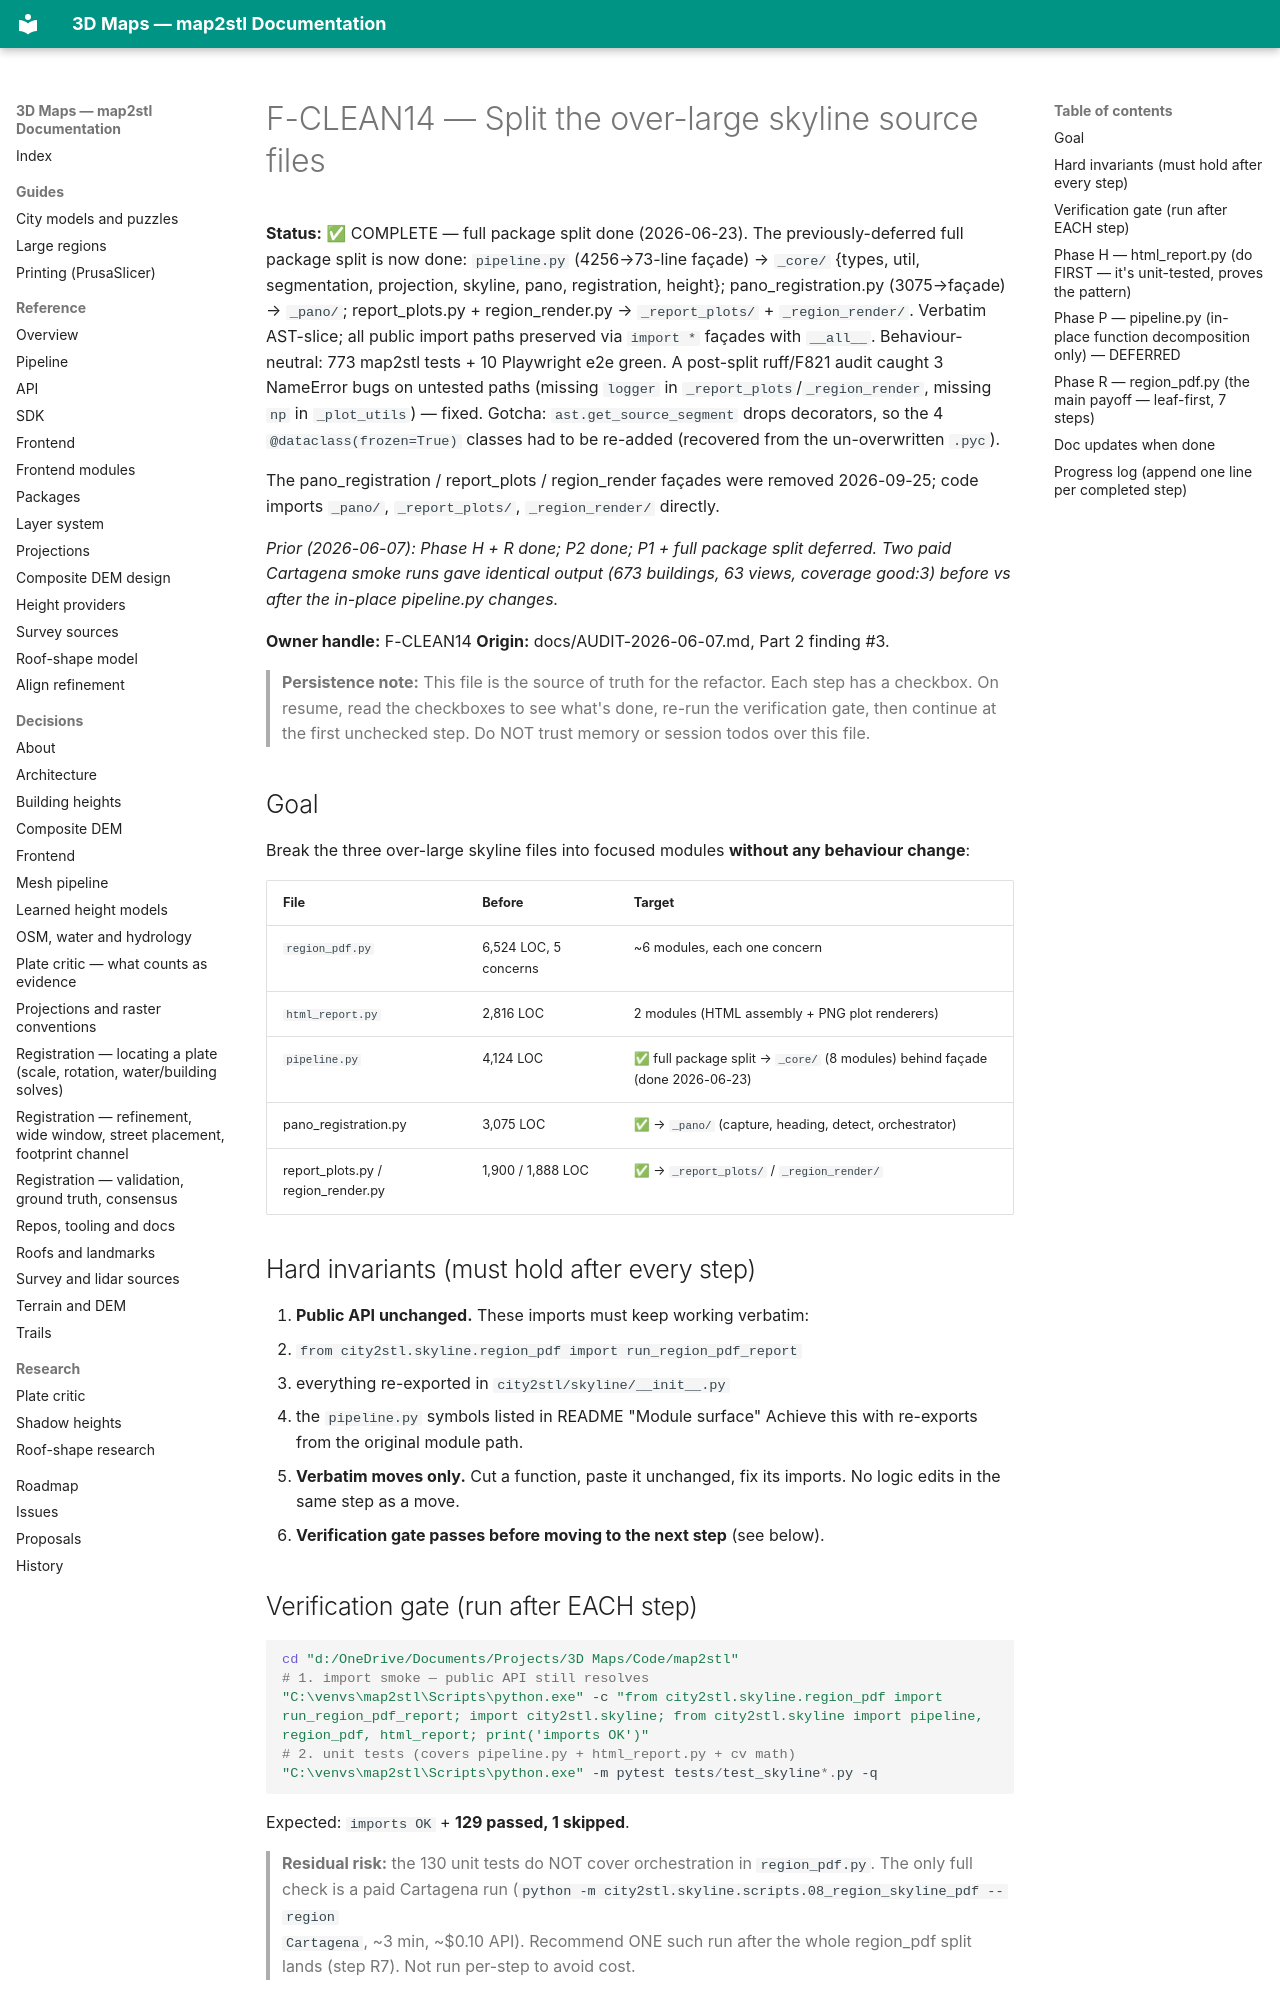

repository: EdgarCardenasDeLaHoz/map2stl · page: plans/done/F-CLEAN14-skyline-file-split/index.html · generator: mkdocs

# F-CLEAN14 — Split the over-large skyline source files

**Status:** ✅ COMPLETE — full package split done (2026-06-23). The previously-deferred
full package split is now done: `pipeline.py` (4256→73-line façade) → `_core/`
{types, util, segmentation, projection, skyline, pano, registration, height};
pano_registration.py (3075→façade) → `_pano/`; report_plots.py + region_render.py
→ `_report_plots/` + `_region_render/`. Verbatim AST-slice; all public import paths
preserved via `import *` façades with `__all__`. Behaviour-neutral: 773 map2stl tests
+ 10 Playwright e2e green. A post-split ruff/F821 audit caught 3 NameError bugs on
untested paths (missing `logger` in `_report_plots`/`_region_render`, missing `np` in
`_plot_utils`) — fixed. Gotcha: `ast.get_source_segment` drops decorators, so the 4
`@dataclass(frozen=True)` classes had to be re-added (recovered from the un-overwritten
`.pyc`).

The pano_registration / report_plots / region_render façades were removed 2026-09-25;
code imports `_pano/`, `_report_plots/`, `_region_render/` directly.

_Prior (2026-06-07): Phase H + R done; P2 done; P1 + full package split deferred. Two
paid Cartagena smoke runs gave identical output (673 buildings, 63 views, coverage
good:3) before vs after the in-place pipeline.py changes._

**Owner handle:** F-CLEAN14
**Origin:** docs/AUDIT-2026-06-07.md, Part 2 finding #3.

> **Persistence note:** This file is the source of truth for the refactor.
> Each step has a checkbox. On resume, read the checkboxes to see what's
> done, re-run the verification gate, then continue at the first unchecked
> step. Do NOT trust memory or session todos over this file.

## Goal

Break the three over-large skyline files into focused modules **without any
behaviour change**:

| File | Before | Target |
|---|---|---|
| `region_pdf.py` | 6,524 LOC, 5 concerns | ~6 modules, each one concern |
| `html_report.py` | 2,816 LOC | 2 modules (HTML assembly + PNG plot renderers) |
| `pipeline.py` | 4,124 LOC | ✅ full package split → `_core/` (8 modules) behind façade (done 2026-06-23) |
| pano_registration.py | 3,075 LOC | ✅ → `_pano/` (capture, heading, detect, orchestrator) |
| report_plots.py / region_render.py | 1,900 / 1,888 LOC | ✅ → `_report_plots/` / `_region_render/` |

## Hard invariants (must hold after every step)

1. **Public API unchanged.** These imports must keep working verbatim:
   - `from city2stl.skyline.region_pdf import run_region_pdf_report`
   - everything re-exported in `city2stl/skyline/__init__.py`
   - the `pipeline.py` symbols listed in README "Module surface"
   Achieve this with re-exports from the original module path.
2. **Verbatim moves only.** Cut a function, paste it unchanged, fix its
   imports. No logic edits in the same step as a move.
3. **Verification gate passes before moving to the next step** (see below).

## Verification gate (run after EACH step)

```powershell
cd "d:/OneDrive/Documents/Projects/3D Maps/Code/map2stl"
# 1. import smoke — public API still resolves
"C:\venvs\map2stl\Scripts\python.exe" -c "from city2stl.skyline.region_pdf import run_region_pdf_report; import city2stl.skyline; from city2stl.skyline import pipeline, region_pdf, html_report; print('imports OK')"
# 2. unit tests (covers pipeline.py + html_report.py + cv math)
"C:\venvs\map2stl\Scripts\python.exe" -m pytest tests/test_skyline*.py -q
```

Expected: `imports OK` + **129 passed, 1 skipped**.

> **Residual risk:** the 130 unit tests do NOT cover orchestration in
> `region_pdf.py`. The only full check is a paid Cartagena run
> (`python -m city2stl.skyline.scripts.08_region_skyline_pdf --region
> Cartagena`, ~3 min, ~$0.10 API). Recommend ONE such run after the whole
> region_pdf split lands (step R7). Not run per-step to avoid cost.

---
